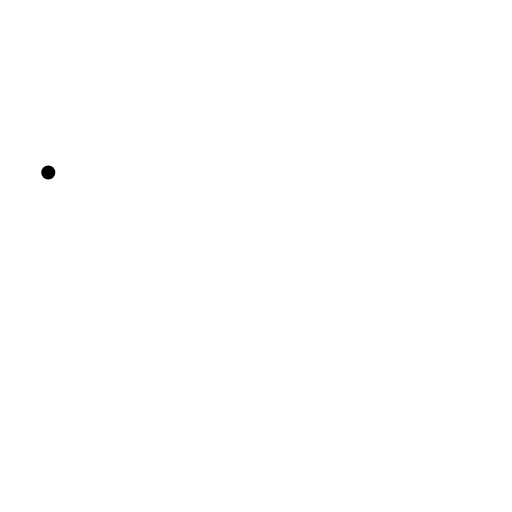
t = 0.00 s
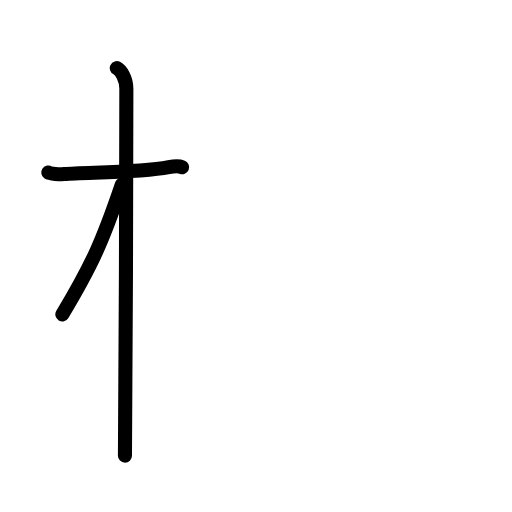
t = 2.80 s
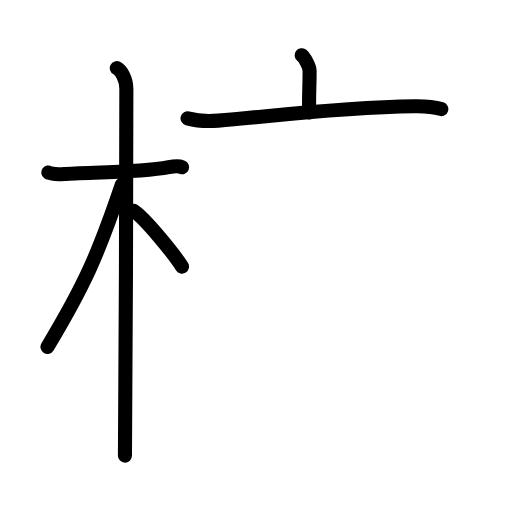
t = 5.60 s
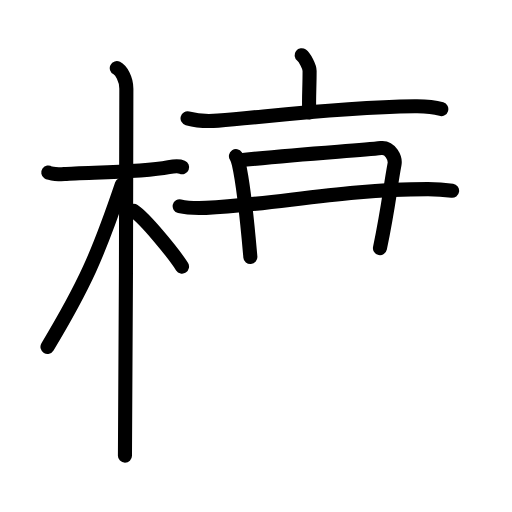
t = 8.40 s
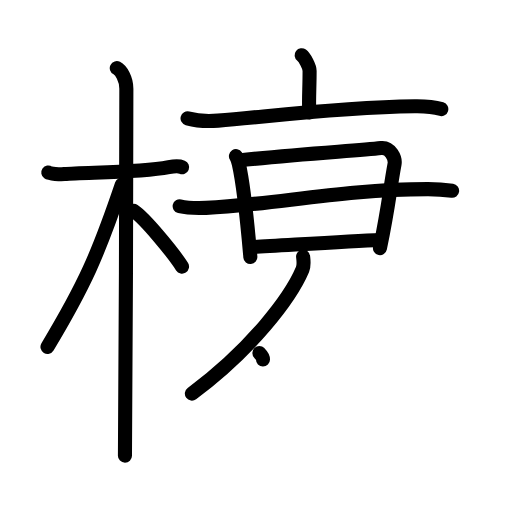
t = 11.20 s
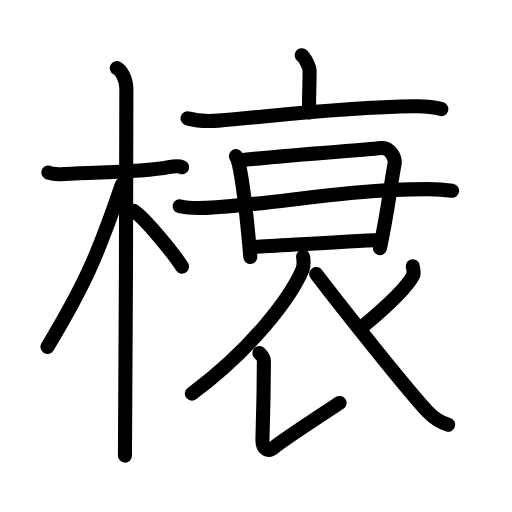
t = 14.00 s

The animated SVG that drew these frames (rendered in a browser with its animation timeline set to each time). Animation: 44 SMIL elements (animate=44); one cycle of 14.00 s.

<?xml version="1.0" encoding="UTF-8"?>
<!--
AniKanjiVG is licensed by CC-BY-SA Paul C. Sommerhoff (https://bitbucket.org/sommerhoff/anikanjivg).
AniKanjiVG uses KanjiVG which is licensed by CC-BY-SA Ulrich Apel (http://kanjivg.tagaini.net).
See also http://creativecommons.org/licenses/by-sa/3.0/
-->
<svg xmlns:kvg='http://kanjivg.tagaini.net' xmlns='http://www.w3.org/2000/svg' width='109' height='109' viewBox='0 0 109 109' style='fill:none;stroke:#000000;stroke-width:3;stroke-linecap:round;stroke-linejoin:round;' id="kvg:kanji_069b1"><g id="kvg:069b1" kvg:element="榱"><g id="kvg:069b1-g1" kvg:element="木" kvg:position="left" kvg:radical="general"><path id="kvg:069b1-s1" kvg:type="㇐" d="M10.28,36.73c0.36,0.25,2.48,0.42,3.43,0.33c4.08-0.42,15.67-0.21,22.23-1.47c0.95-0.18,2.23-0.25,2.83,0"><animate attributeName="d" begin="0.0s" dur="0.3333333333333333s" from="M10.28,36.73C10.28,36.73,10.28,36.73,10.28,36.73" to="M10.28,36.73c0.36,0.25,2.48,0.42,3.43,0.33" />
<animate attributeName="d" begin="0.3333333333333333s" dur="0.3333333333333333s" from="M10.28,36.73c0.36,0.25,2.48,0.42,3.43,0.33c0,0,0,0,0,0,0" to="M10.28,36.73c0.36,0.25,2.48,0.42,3.43,0.33c4.08-0.42,15.67-0.21,22.23-1.47" />
<animate attributeName="d" begin="0.6666666666666666s" dur="0.3333333333333333s" from="M10.28,36.73c0.36,0.25,2.48,0.42,3.43,0.33c4.08-0.42,15.67-0.21,22.23-1.47c0,0,0,0,0,0,0" to="M10.28,36.73c0.36,0.25,2.48,0.42,3.43,0.33c4.08-0.42,15.67-0.21,22.23-1.47c0.95-0.18,2.23-0.25,2.83,0" />
</path>
<path id="kvg:069b1-s2" kvg:type="㇑" d="M24.86,14.5c0.91,0.47,2.04,2.25,2.04,4.42c0,0.95-0.12,72.25-0.3,78.08"><animate attributeName="d" begin="1.0s" dur="0.5s" from="M24.86,14.5C24.86,14.5,24.86,14.5,24.86,14.5" to="M24.86,14.5c0.91,0.47,2.04,2.25,2.04,4.42" />
<animate attributeName="d" begin="1.5s" dur="0.5s" from="M24.86,14.5c0.91,0.47,2.04,2.25,2.04,4.42c0,0,0,0,0,0,0" to="M24.86,14.5c0.91,0.47,2.04,2.25,2.04,4.42c0,0.95-0.12,72.25-0.3,78.08" />
<animate attributeName="d" begin="0s" dur="1.0s" from="M-100,-100" to="M-100,-100" />
</path>
<path id="kvg:069b1-s3" kvg:type="㇒" d="M25.94,39.28c-5.1,15.04-7.94,21.4-15.83,34.56"><animate attributeName="d" begin="2.0s" dur="1.0s" from="M25.94,39.28C25.94,39.28,25.94,39.28,25.94,39.28" to="M25.94,39.28c-5.1,15.04-7.94,21.4-15.83,34.56" />
<animate attributeName="d" begin="0s" dur="2.0s" from="M-100,-100" to="M-100,-100" />
</path>
<path id="kvg:069b1-s4" kvg:type="㇔/㇏" d="M28.47,44.9c2.37,1.59,8.28,8.76,10.28,11.85"><animate attributeName="d" begin="3.0s" dur="1.0s" from="M28.47,44.9C28.47,44.9,28.47,44.9,28.47,44.9" to="M28.47,44.9c2.37,1.59,8.28,8.76,10.28,11.85" />
<animate attributeName="d" begin="0s" dur="3.0s" from="M-100,-100" to="M-100,-100" />
</path>
</g>
<g id="kvg:069b1-g2" kvg:element="衰" kvg:position="right"><g id="kvg:069b1-g3" kvg:element="衣" kvg:part="1" kvg:position="top"><g id="kvg:069b1-g4" kvg:element="亠"><path id="kvg:069b1-s5" kvg:type="㇑a" d="M64.21,11.75c0.64,0.49,1.7,2.39,1.7,3.36c0,3.6-0.2,5.77-0.08,8.81"><animate attributeName="d" begin="4.0s" dur="0.5s" from="M64.21,11.75C64.21,11.75,64.21,11.75,64.21,11.75" to="M64.21,11.75c0.64,0.49,1.7,2.39,1.7,3.36" />
<animate attributeName="d" begin="4.5s" dur="0.5s" from="M64.21,11.75c0.64,0.49,1.7,2.39,1.7,3.36c0,0,0,0,0,0,0" to="M64.21,11.75c0.64,0.49,1.7,2.39,1.7,3.36c0,3.6-0.2,5.77-0.08,8.81" />
<animate attributeName="d" begin="0s" dur="4.0s" from="M-100,-100" to="M-100,-100" />
</path>
<path id="kvg:069b1-s6" kvg:type="㇐" d="M39.93,25.2c2.1,0.57,5.01,0.6,6.5,0.48c12-1.01,25.54-2.8,41.84-3.06c2.52-0.04,3.8,0.04,5.68,0.61"><animate attributeName="d" begin="5.0s" dur="0.3333333333333333s" from="M39.93,25.2C39.93,25.2,39.93,25.2,39.93,25.2" to="M39.93,25.2c2.1,0.57,5.01,0.6,6.5,0.48" />
<animate attributeName="d" begin="5.333333333333333s" dur="0.3333333333333333s" from="M39.93,25.2c2.1,0.57,5.01,0.6,6.5,0.48c0,0,0,0,0,0,0" to="M39.93,25.2c2.1,0.57,5.01,0.6,6.5,0.48c12-1.01,25.54-2.8,41.84-3.06" />
<animate attributeName="d" begin="5.666666666666667s" dur="0.3333333333333333s" from="M39.93,25.2c2.1,0.57,5.01,0.6,6.5,0.48c12-1.01,25.54-2.8,41.84-3.06c0,0,0,0,0,0,0" to="M39.93,25.2c2.1,0.57,5.01,0.6,6.5,0.48c12-1.01,25.54-2.8,41.84-3.06c2.52-0.04,3.8,0.04,5.68,0.61" />
<animate attributeName="d" begin="0s" dur="5.0s" from="M-100,-100" to="M-100,-100" />
</path>
</g>
</g>
<g id="kvg:069b1-g5" kvg:position="bottom"><g id="kvg:069b1-g6" kvg:element="口" kvg:part="1"><path id="kvg:069b1-s7" kvg:type="㇑" d="M50.23,33.23c0.25,0.38,0.5,1.19,0.61,1.66c0.85,3.73,1.88,13.13,2.46,19.83"><animate attributeName="d" begin="6.0s" dur="0.5s" from="M50.23,33.23C50.23,33.23,50.23,33.23,50.23,33.23" to="M50.23,33.23c0.25,0.38,0.5,1.19,0.61,1.66" />
<animate attributeName="d" begin="6.5s" dur="0.5s" from="M50.23,33.23c0.25,0.38,0.5,1.19,0.61,1.66c0,0,0,0,0,0,0" to="M50.23,33.23c0.25,0.38,0.5,1.19,0.61,1.66c0.85,3.73,1.88,13.13,2.46,19.83" />
<animate attributeName="d" begin="0s" dur="6.0s" from="M-100,-100" to="M-100,-100" />
</path>
<path id="kvg:069b1-s8" kvg:type="㇕" d="M50.77,34.16c12.98-1.41,25.02-2.05,30.37-2.64c1.96-0.21,3.09,2.17,2.85,3.45c-1.03,5.54-1.22,8.79-3.1,17.86"><animate attributeName="d" begin="7.0s" dur="0.3333333333333333s" from="M50.77,34.16C50.77,34.16,50.77,34.16,50.77,34.16" to="M50.77,34.16c12.98-1.41,25.02-2.05,30.37-2.64" />
<animate attributeName="d" begin="7.333333333333333s" dur="0.3333333333333333s" from="M50.77,34.16c12.98-1.41,25.02-2.05,30.37-2.64c0,0,0,0,0,0,0" to="M50.77,34.16c12.98-1.41,25.02-2.05,30.37-2.64c1.96-0.21,3.09,2.17,2.85,3.45" />
<animate attributeName="d" begin="7.666666666666667s" dur="0.3333333333333333s" from="M50.77,34.16c12.98-1.41,25.02-2.05,30.37-2.64c1.96-0.21,3.09,2.17,2.85,3.45c0,0,0,0,0,0,0" to="M50.77,34.16c12.98-1.41,25.02-2.05,30.37-2.64c1.96-0.21,3.09,2.17,2.85,3.45c-1.03,5.54-1.22,8.79-3.1,17.86" />
<animate attributeName="d" begin="0s" dur="7.0s" from="M-100,-100" to="M-100,-100" />
</path>
</g>
<path id="kvg:069b1-s9" kvg:type="㇐" d="M38.25,43.91c1.47,0.35,4.16,0.41,5.62,0.35c14.18-0.64,29.2-4,47.25-3.99c2.44,0,3.91,0.17,5.13,0.34"><animate attributeName="d" begin="8.0s" dur="0.3333333333333333s" from="M38.25,43.91C38.25,43.91,38.25,43.91,38.25,43.91" to="M38.25,43.91c1.47,0.35,4.16,0.41,5.62,0.35" />
<animate attributeName="d" begin="8.333333333333334s" dur="0.3333333333333333s" from="M38.25,43.91c1.47,0.35,4.16,0.41,5.62,0.35c0,0,0,0,0,0,0" to="M38.25,43.91c1.47,0.35,4.16,0.41,5.62,0.35c14.18-0.64,29.2-4,47.25-3.99" />
<animate attributeName="d" begin="8.666666666666666s" dur="0.3333333333333333s" from="M38.25,43.91c1.47,0.35,4.16,0.41,5.62,0.35c14.18-0.64,29.2-4,47.25-3.99c0,0,0,0,0,0,0" to="M38.25,43.91c1.47,0.35,4.16,0.41,5.62,0.35c14.18-0.64,29.2-4,47.25-3.99c2.44,0,3.91,0.17,5.13,0.34" />
<animate attributeName="d" begin="0s" dur="8.0s" from="M-100,-100" to="M-100,-100" />
</path>
<g id="kvg:069b1-g7" kvg:element="口" kvg:part="2"><path id="kvg:069b1-s10" kvg:type="㇐" d="M53.63,52.6c5.68-0.29,20.14-1.22,27.34-1.52"><animate attributeName="d" begin="9.0s" dur="1.0s" from="M53.63,52.6C53.63,52.6,53.63,52.6,53.63,52.6" to="M53.63,52.6c5.68-0.29,20.14-1.22,27.34-1.52" />
<animate attributeName="d" begin="0s" dur="9.0s" from="M-100,-100" to="M-100,-100" />
</path>
</g>
<g id="kvg:069b1-g8" kvg:element="衣" kvg:part="2"><path id="kvg:069b1-s11" kvg:type="㇒" d="M64.53,54.63c0.07,0.69,0.26,1.83-0.13,2.76c-2.54,6-10.82,16.94-23.55,26.41"><animate attributeName="d" begin="10.0s" dur="0.5s" from="M64.53,54.63C64.53,54.63,64.53,54.63,64.53,54.63" to="M64.53,54.63c0.07,0.69,0.26,1.83-0.13,2.76" />
<animate attributeName="d" begin="10.5s" dur="0.5s" from="M64.53,54.63c0.07,0.69,0.26,1.83-0.13,2.76c0,0,0,0,0,0,0" to="M64.53,54.63c0.07,0.69,0.26,1.83-0.13,2.76c-2.54,6-10.82,16.94-23.55,26.41" />
<animate attributeName="d" begin="0s" dur="10.0s" from="M-100,-100" to="M-100,-100" />
</path>
<path id="kvg:069b1-s12" kvg:type="㇙" d="M55.22,75.17c0.46,0.46,0.97,0.91,0.96,1.71c-0.03,10.09-0.31,15.18-0.31,16.89c0,1.71,1.14,2.68,2.59,1.4c1.45-1.28,11.9-8.1,13.83-9.38"><animate attributeName="d" begin="11.0s" dur="0.25s" from="M55.22,75.17C55.22,75.17,55.22,75.17,55.22,75.17" to="M55.22,75.17c0.46,0.46,0.97,0.91,0.96,1.71" />
<animate attributeName="d" begin="11.25s" dur="0.25s" from="M55.22,75.17c0.46,0.46,0.97,0.91,0.96,1.71c0,0,0,0,0,0,0" to="M55.22,75.17c0.46,0.46,0.97,0.91,0.96,1.71c-0.03,10.09-0.31,15.18-0.31,16.89" />
<animate attributeName="d" begin="11.5s" dur="0.25s" from="M55.22,75.17c0.46,0.46,0.97,0.91,0.96,1.71c-0.03,10.09-0.31,15.18-0.31,16.89c0,0,0,0,0,0,0" to="M55.22,75.17c0.46,0.46,0.97,0.91,0.96,1.71c-0.03,10.09-0.31,15.18-0.31,16.89c0,1.71,1.14,2.68,2.59,1.4" />
<animate attributeName="d" begin="11.75s" dur="0.25s" from="M55.22,75.17c0.46,0.46,0.97,0.91,0.96,1.71c-0.03,10.09-0.31,15.18-0.31,16.89c0,1.71,1.14,2.68,2.59,1.4c0,0,0,0,0,0,0" to="M55.22,75.17c0.46,0.46,0.97,0.91,0.96,1.71c-0.03,10.09-0.31,15.18-0.31,16.89c0,1.71,1.14,2.68,2.59,1.4c1.45-1.28,11.9-8.1,13.83-9.38" />
<animate attributeName="d" begin="0s" dur="11.0s" from="M-100,-100" to="M-100,-100" />
</path>
<path id="kvg:069b1-s13" kvg:type="㇒" d="M87.87,56.67c0.03,0.3,0.32,1.42,0.14,1.81c-1.13,2.43-4.67,5.9-10.44,10.74"><animate attributeName="d" begin="12.0s" dur="0.5s" from="M87.87,56.67C87.87,56.67,87.87,56.67,87.87,56.67" to="M87.87,56.67c0.03,0.3,0.32,1.42,0.14,1.81" />
<animate attributeName="d" begin="12.5s" dur="0.5s" from="M87.87,56.67c0.03,0.3,0.32,1.42,0.14,1.81c0,0,0,0,0,0,0" to="M87.87,56.67c0.03,0.3,0.32,1.42,0.14,1.81c-1.13,2.43-4.67,5.9-10.44,10.74" />
<animate attributeName="d" begin="0s" dur="12.0s" from="M-100,-100" to="M-100,-100" />
</path>
<path id="kvg:069b1-s14" kvg:type="㇏" d="M67.32,58.33c5.69,7.48,19.82,25.2,23.8,29.38c1.5,1.57,2.79,2.25,4.29,2.7"><animate attributeName="d" begin="13.0s" dur="0.5s" from="M67.32,58.33C67.32,58.33,67.32,58.33,67.32,58.33" to="M67.32,58.33c5.69,7.48,19.82,25.2,23.8,29.38" />
<animate attributeName="d" begin="13.5s" dur="0.5s" from="M67.32,58.33c5.69,7.48,19.82,25.2,23.8,29.38c0,0,0,0,0,0,0" to="M67.32,58.33c5.69,7.48,19.82,25.2,23.8,29.38c1.5,1.57,2.79,2.25,4.29,2.7" />
<animate attributeName="d" begin="0s" dur="13.0s" from="M-100,-100" to="M-100,-100" />
</path>
</g>
</g>
</g>
</g>
</svg>
